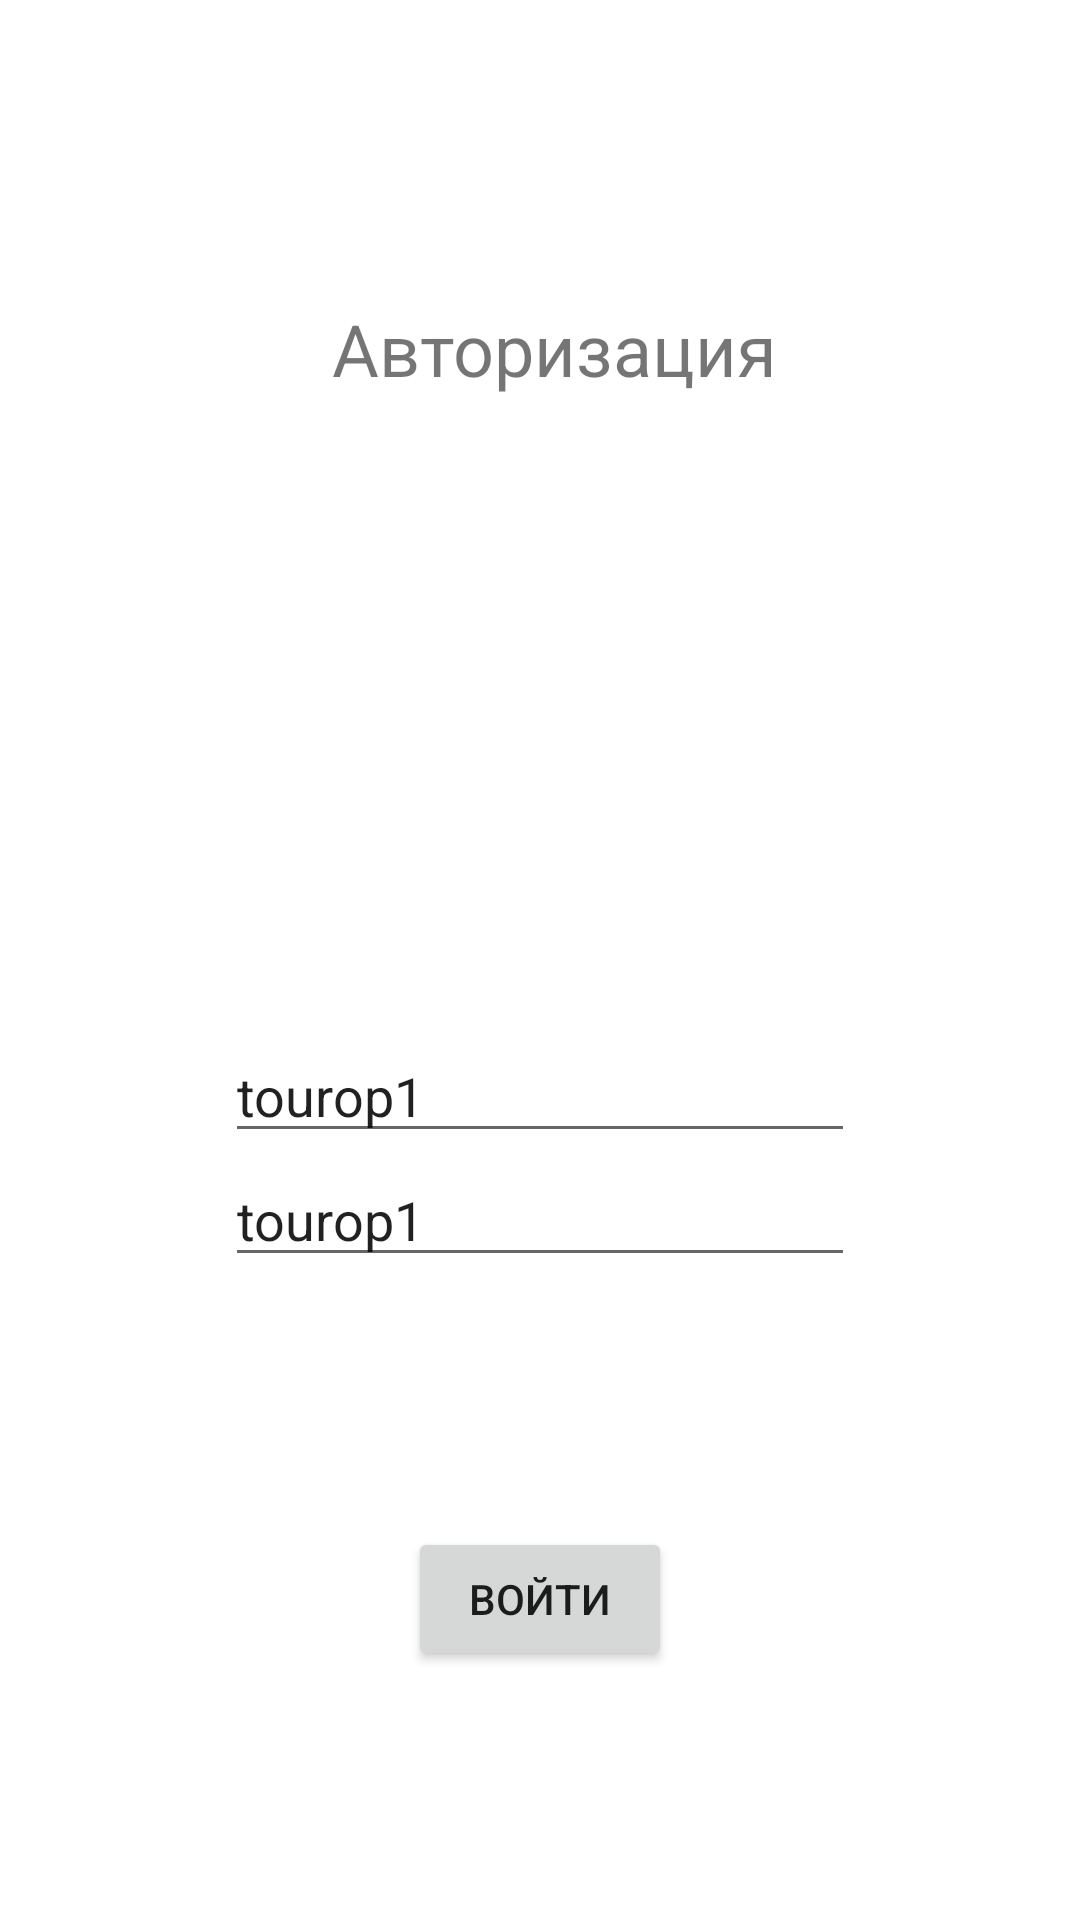

Here is an Android app screen rendered from its layout file. Give the layout XML and the strings, colors and styles it references.
<!-- AndroidManifest.xml: application theme Theme.AG -->
<!-- res/layout/activity_log.xml -->
<?xml version="1.0" encoding="utf-8"?>
<androidx.constraintlayout.widget.ConstraintLayout xmlns:android="http://schemas.android.com/apk/res/android"
    xmlns:app="http://schemas.android.com/apk/res-auto"
    xmlns:tools="http://schemas.android.com/tools"
    android:layout_width="match_parent"
    android:layout_height="match_parent"
    tools:context=".LogActivity">

    <TextView
        android:id="@+id/textView"
        android:layout_width="175dp"
        android:layout_height="63dp"
        android:layout_marginTop="100dp"
        android:text="   Авторизация"
        android:textSize="24sp"
        app:layout_constraintEnd_toEndOf="parent"
        app:layout_constraintStart_toStartOf="parent"
        app:layout_constraintTop_toTopOf="parent" />

    <Button
        android:id="@+id/login"
        android:layout_width="wrap_content"
        android:layout_height="wrap_content"
        android:text="ВОЙТИ"
        app:layout_constraintBottom_toBottomOf="parent"
        app:layout_constraintEnd_toEndOf="parent"
        app:layout_constraintStart_toStartOf="parent"
        app:layout_constraintTop_toBottomOf="@+id/pasET" />

    <EditText
        android:id="@+id/logET"
        android:layout_width="wrap_content"
        android:layout_height="wrap_content"
        android:layout_marginTop="180dp"
        android:ems="10"
        android:text="tourop1"
        android:hint="Логин"
        android:inputType="textPersonName"
        app:layout_constraintEnd_toEndOf="parent"
        app:layout_constraintStart_toStartOf="parent"
        app:layout_constraintTop_toBottomOf="@+id/textView" />

    <EditText
        android:id="@+id/pasET"
        android:layout_width="wrap_content"
        android:layout_height="wrap_content"
        android:ems="10"
        android:hint="Пароль"
        android:text="tourop1"
        android:inputType="textPersonName"
        app:layout_constraintEnd_toEndOf="parent"
        app:layout_constraintStart_toStartOf="parent"
        app:layout_constraintTop_toBottomOf="@+id/logET" />
</androidx.constraintlayout.widget.ConstraintLayout>
<!-- resources referenced by this layout -->
<resources>
  <style name="Theme.AG" parent="Theme.MaterialComponents.DayNight.DarkActionBar">
          
          <item name="colorPrimary">@color/purple_500</item>
          <item name="colorPrimaryVariant">@color/purple_700</item>
          <item name="colorOnPrimary">@color/white</item>
          
          <item name="colorSecondary">@color/teal_200</item>
          <item name="colorSecondaryVariant">@color/teal_700</item>
          <item name="colorOnSecondary">@color/black</item>
          
          <item name="android:statusBarColor">?attr/colorPrimaryVariant</item>
          
      </style>
  <!-- not gathered from this repository: default colours our renderer supplied (Android Studio template values) -->
  <color name="purple_500">#FF6200EE</color>
  <color name="purple_700">#FF3700B3</color>
  <color name="teal_200">#FF03DAC5</color>
  <color name="teal_700">#FF018786</color>
  <color name="black">#FF000000</color>
  <color name="white">#FFFFFFFF</color>
</resources>
